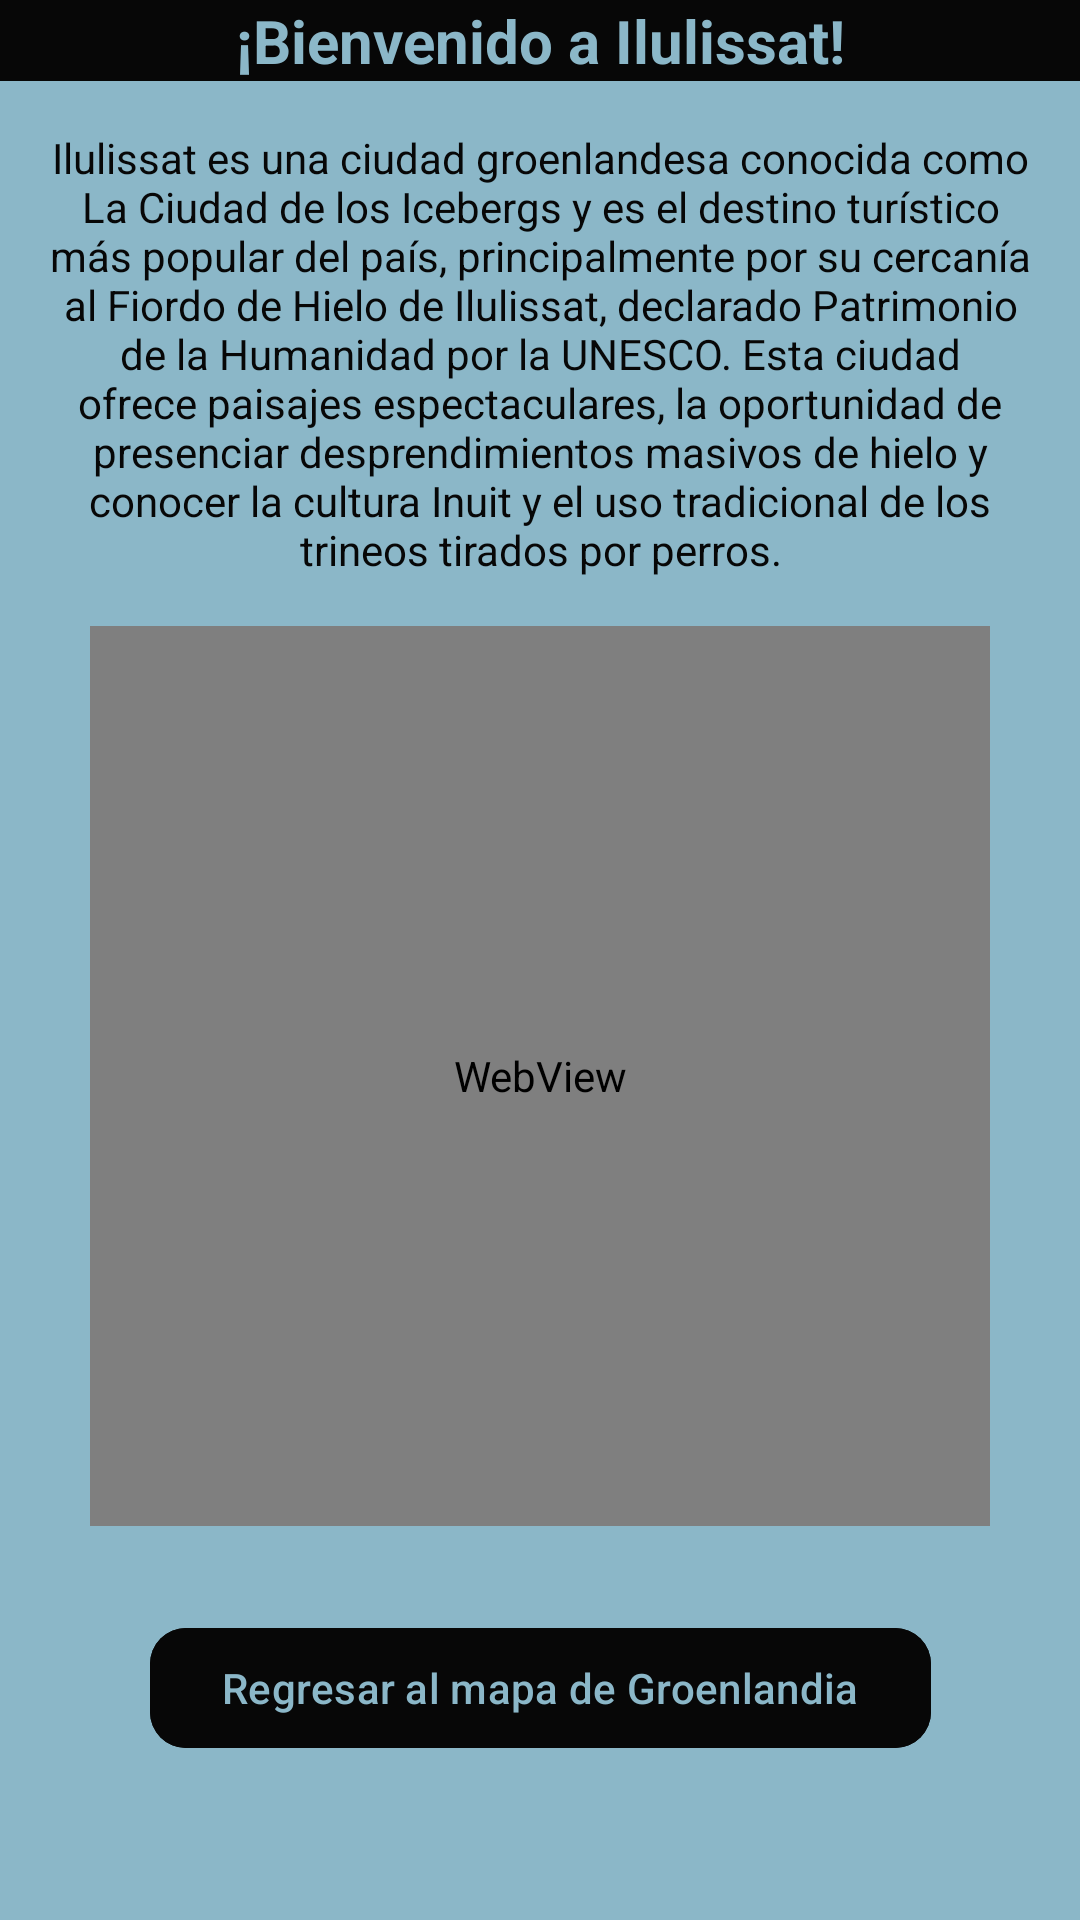

Produce the Android XML layout that renders to this screen, including the resource entries it uses.
<!-- AndroidManifest.xml: application theme Base.Theme.AventuraInteractiva.MainActivity -->
<!-- res/layout/fragment_ilulissat.xml -->
<?xml version="1.0" encoding="utf-8"?>
<androidx.constraintlayout.widget.ConstraintLayout xmlns:android="http://schemas.android.com/apk/res/android"
    xmlns:tools="http://schemas.android.com/tools"
    android:layout_width="match_parent"
    android:layout_height="match_parent"
    xmlns:app="http://schemas.android.com/apk/res-auto"
    tools:context=".ilulissatFragment"
    android:background="@color/FondoIlulissat">


    <TextView
        android:id="@+id/tituloIlulissat"
        android:textSize="20dp"
        android:layout_width="0dp"
        android:layout_height="wrap_content"
        android:text="¡Bienvenido a Ilulissat!"
        android:textStyle="bold"
        android:background="@color/botonFondoIlulissat"
        android:textColor="@color/letrasIlulissat"
        android:gravity="center"
        app:layout_constraintEnd_toEndOf="parent"
        app:layout_constraintStart_toStartOf="parent"
        app:layout_constraintTop_toTopOf="parent"/>

    <TextView
        android:id="@+id/ReseñaIlulissat"
        android:layout_width="match_parent"
        android:layout_height="wrap_content"
        android:gravity="center"
        android:padding="16dp"
        android:textColor="@color/botonFondoIlulissat"
        android:text="Ilulissat es una ciudad groenlandesa conocida como La Ciudad de los Icebergs y es el destino turístico más popular del país, principalmente por su cercanía al Fiordo de Hielo de Ilulissat, declarado Patrimonio de la Humanidad por la UNESCO. Esta ciudad ofrece paisajes espectaculares, la oportunidad de presenciar desprendimientos masivos de hielo y conocer la cultura Inuit y el uso tradicional de los trineos tirados por perros."
        app:layout_constraintTop_toBottomOf="@id/tituloIlulissat"
        app:layout_constraintStart_toStartOf="parent"
        app:layout_constraintEnd_toEndOf="parent"/>

    <WebView
        android:id="@+id/videoIlulissat"
        app:layout_constraintEnd_toEndOf="parent"
        app:layout_constraintStart_toStartOf="parent"
        app:layout_constraintTop_toBottomOf="@id/ReseñaIlulissat"
        android:layout_width="300dp"
        android:layout_height="300dp"
        tools:layout_editor_absoluteX="176dp"
        tools:layout_editor_absoluteY="140dp" />


    <com.google.android.material.button.MaterialButton
        android:id="@+id/buttonIlulissat"
        android:layout_width="wrap_content"
        android:layout_height="wrap_content"
        android:gravity="center"
        android:text="Regresar al mapa de Groenlandia"
        android:backgroundTint="@color/botonFondoIlulissat"
        android:textColor="@color/letrasIlulissat"
        app:cornerRadius="12dp"
        android:elevation="8dp"
        app:rippleColor="@android:color/white"
        app:layout_constraintTop_toBottomOf="@+id/videoIlulissat"
        app:layout_constraintStart_toStartOf="parent"
        app:layout_constraintEnd_toEndOf="parent"
        android:layout_marginTop="30dp" />

</androidx.constraintlayout.widget.ConstraintLayout>
<!-- resources referenced by this layout -->
<resources>
  <color name="FondoIlulissat">#8BB7C8</color>
  <color name="botonFondoIlulissat">#070707</color>
  <color name="letrasIlulissat">#8BB7C8</color>
  <style name="Base.Theme.AventuraInteractiva.MainActivity" parent="Theme.Material3.DayNight.NoActionBar">
          
          <item name="android:windowBackground">@color/mainFondo</item>
          <item name="colorPrimary">@color/mainTitulo</item>
          <item name="colorPrimaryVariant">@color/mainTituloLetras</item>
      </style>
  <color name="mainFondo">#C2FAF1</color>
  <color name="mainTitulo">#4CCA54</color>
  <color name="mainTituloLetras">#000000</color>
</resources>
